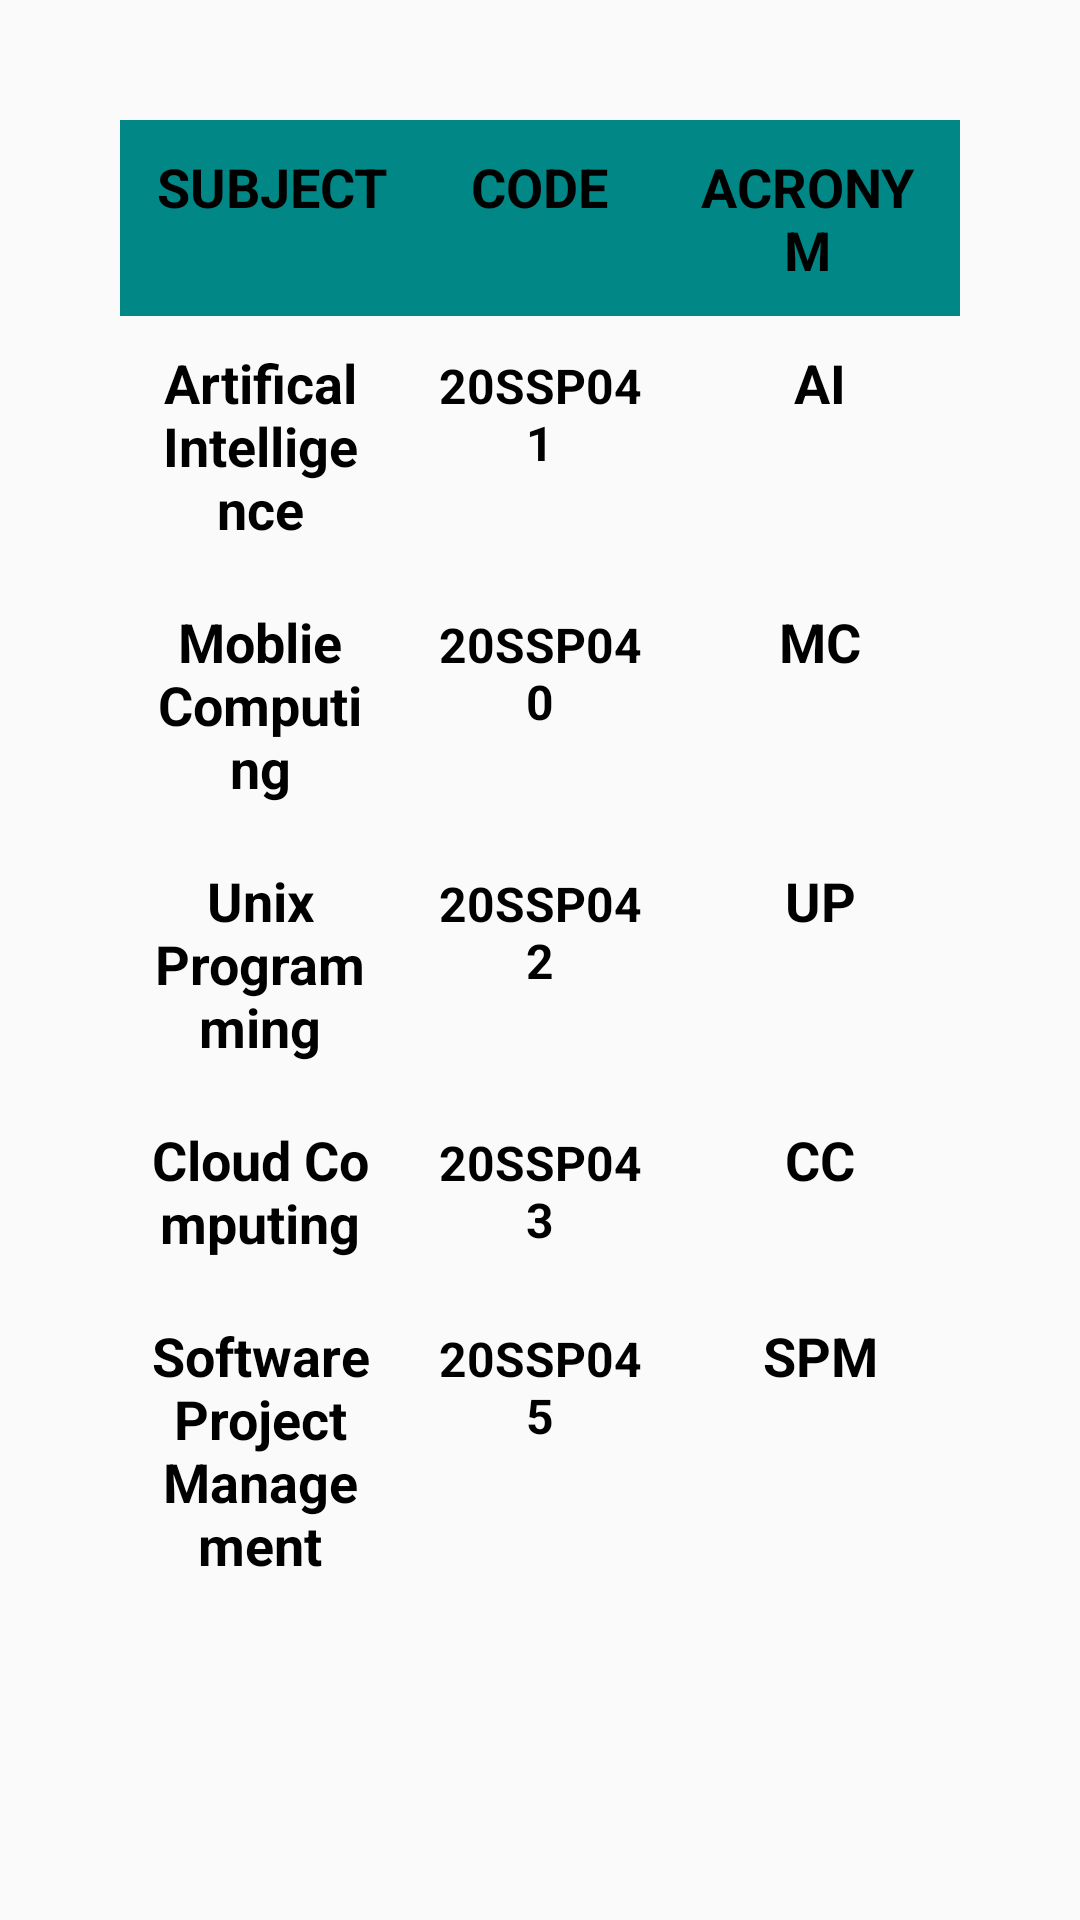

Layout XML and referenced resources for this Android screen:
<!-- AndroidManifest.xml: application theme Theme.Subjectallocation -->
<!-- res/layout/activity_subject.xml -->
<?xml version="1.0" encoding="utf-8"?>
<RelativeLayout xmlns:android="http://schemas.android.com/apk/res/android"
    xmlns:app="http://schemas.android.com/apk/res-auto"
    xmlns:tools="http://schemas.android.com/tools"
    android:layout_width="match_parent"
    android:layout_height="match_parent"
    tools:context=".SubjectActivity">

    <TableLayout
        android:layout_width="match_parent"
        android:layout_height="wrap_content"
        android:layout_marginStart="40dp"
        android:layout_marginTop="40dp"
        android:layout_marginEnd="40dp"
        android:layout_marginBottom="40dp">

        <TableRow
            android:background="@color/teal_700">

            <TextView
                android:layout_width="0dp"
                android:layout_height="wrap_content"
                android:layout_weight="4"
                android:gravity="center_horizontal"
                android:padding="10sp"
                android:text="@string/col1"
                android:textColor="@color/black"
                android:textSize="18sp"
                android:textStyle="bold" />

            <TextView
                android:layout_width="0dp"
                android:layout_height="wrap_content"
                android:layout_weight="3"
                android:gravity="center_horizontal"
                android:padding="10sp"
                android:text="@string/col2"
                android:textColor="@color/black"
                android:textSize="18sp"
                android:textStyle="bold" />

            <TextView
                android:layout_width="0dp"
                android:layout_height="wrap_content"
                android:layout_weight="4"
                android:gravity="center_horizontal"
                android:padding="10sp"
                android:text="@string/col3"
                android:textColor="@color/black"
                android:textSize="18sp"
                android:textStyle="bold" />
        </TableRow>

        <TableRow>

            <TextView
                android:layout_width="0dp"
                android:layout_height="wrap_content"
                android:layout_weight="4"
                android:gravity="center_horizontal"
                android:padding="10sp"
                android:text="@string/row1Subject"
                android:textColor="@color/black"
                android:textSize="18sp"
                android:textStyle="bold" />

            <TextView
                android:layout_width="0dp"
                android:layout_height="wrap_content"
                android:layout_weight="4"
                android:gravity="center_horizontal"
                android:padding="10sp"
                android:text="@string/row1Code"
                android:textColor="@color/black"
                android:textSize="16sp"
                android:textStyle="bold" />

            <TextView
                android:layout_width="0dp"
                android:layout_height="wrap_content"
                android:layout_weight="4"
                android:gravity="center_horizontal"
                android:padding="10sp"
                android:text="@string/row1Acronym"
                android:textColor="@color/black"
                android:textSize="18sp"
                android:textStyle="bold" />

        </TableRow>

        <TableRow>

            <TextView
                android:layout_width="0dp"
                android:layout_height="wrap_content"
                android:layout_weight="4"
                android:gravity="center_horizontal"
                android:padding="10sp"
                android:text="@string/row2Subject"
                android:textColor="@color/black"
                android:textSize="18sp"
                android:textStyle="bold" />

            <TextView
                android:layout_width="0dp"
                android:layout_height="wrap_content"
                android:layout_weight="4"
                android:gravity="center_horizontal"
                android:padding="10sp"
                android:text="@string/row2Code"
                android:textColor="@color/black"
                android:textSize="16sp"
                android:textStyle="bold" />

            <TextView
                android:layout_width="0dp"
                android:layout_height="wrap_content"
                android:layout_weight="4"
                android:gravity="center_horizontal"
                android:padding="10sp"
                android:text="@string/row2Acronym"
                android:textColor="@color/black"
                android:textSize="18sp"
                android:textStyle="bold" />
        </TableRow>

        <TableRow>

            <TextView
                android:layout_width="0dp"
                android:layout_height="wrap_content"
                android:layout_weight="4"
                android:gravity="center_horizontal"
                android:padding="10sp"
                android:text="@string/row3Subject"
                android:textColor="@color/black"
                android:textSize="18sp"
                android:textStyle="bold" />

            <TextView
                android:layout_width="0dp"
                android:layout_height="wrap_content"
                android:layout_weight="4"
                android:gravity="center_horizontal"
                android:padding="10sp"
                android:text="@string/row3Code"
                android:textColor="@color/black"
                android:textSize="16sp"
                android:textStyle="bold" />

            <TextView
                android:layout_width="0dp"
                android:layout_height="wrap_content"
                android:layout_weight="4"
                android:gravity="center_horizontal"
                android:padding="10sp"
                android:text="@string/row3Acronym"
                android:textColor="@color/black"
                android:textSize="18sp"
                android:textStyle="bold" />
        </TableRow>

        <TableRow>

            <TextView
                android:layout_width="0dp"
                android:layout_height="wrap_content"
                android:layout_weight="4"
                android:gravity="center_horizontal"
                android:padding="10sp"
                android:text="@string/row4Subject"
                android:textColor="@color/black"
                android:textSize="18sp"
                android:textStyle="bold" />

            <TextView
                android:layout_width="0dp"
                android:layout_height="wrap_content"
                android:layout_weight="4"
                android:gravity="center_horizontal"
                android:padding="10sp"
                android:text="@string/row4Code"
                android:textColor="@color/black"
                android:textSize="16sp"
                android:textStyle="bold" />

            <TextView
                android:layout_width="0dp"
                android:layout_height="wrap_content"
                android:layout_weight="4"
                android:gravity="center_horizontal"
                android:padding="10sp"
                android:text="@string/row4Acronym"
                android:textColor="@color/black"
                android:textSize="18sp"
                android:textStyle="bold" />
        </TableRow>

        <TableRow>

            <TextView
                android:layout_width="0dp"
                android:layout_height="wrap_content"
                android:layout_weight="4"
                android:gravity="center_horizontal"
                android:padding="10sp"
                android:text="@string/row5Subject"
                android:textColor="@color/black"
                android:textSize="18sp"
                android:textStyle="bold" />

            <TextView
                android:layout_width="0dp"
                android:layout_height="wrap_content"
                android:layout_weight="4"
                android:gravity="center_horizontal"
                android:padding="10sp"
                android:text="@string/row5Code"
                android:textColor="@color/black"
                android:textSize="16sp"
                android:textStyle="bold" />

            <TextView
                android:layout_width="0dp"
                android:layout_height="wrap_content"
                android:layout_weight="4"
                android:gravity="center_horizontal"
                android:padding="10sp"
                android:text="@string/row5Acronym"
                android:textColor="@color/black"
                android:textSize="18sp"
                android:textStyle="bold" />
        </TableRow>


    </TableLayout>

</RelativeLayout>
<!-- resources referenced by this layout -->
<resources>
  <color name="black">#FF000000</color>
  <color name="teal_700">#FF018786</color>
  <string name="col1">SUBJECT</string>
  <string name="col2">CODE</string>
  <string name="col3">ACRONYM</string>
  <string name="row1Acronym">AI</string>
  <string name="row1Code">20SSP041</string>
  <string name="row1Subject">Artifical Intelligence</string>
  <string name="row2Acronym">MC</string>
  <string name="row2Code">20SSP040</string>
  <string name="row2Subject">Moblie Computing</string>
  <string name="row3Acronym">UP</string>
  <string name="row3Code">20SSP042</string>
  <string name="row3Subject">Unix Programming</string>
  <string name="row4Acronym">CC</string>
  <string name="row4Code">20SSP043</string>
  <string name="row4Subject">Cloud Computing</string>
  <string name="row5Acronym">SPM</string>
  <string name="row5Code">20SSP045</string>
  <string name="row5Subject">Software Project Management</string>
  <style name="Theme.Subjectallocation" parent="Base.Theme.Subjectallocation" />
  <style name="Base.Theme.Subjectallocation" parent="Theme.AppCompat.Light.NoActionBar">
          
          
      </style>
</resources>
